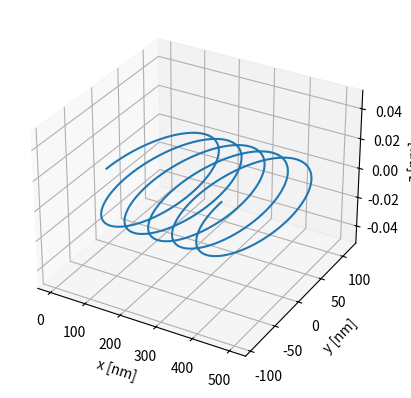

Source code (Python):
import numpy as np
from mpl_toolkits.mplot3d import Axes3D
import matplotlib.pyplot as plt
import math
import scipy.constants
from scipy.integrate import solve_ivp

mass = scipy.constants.m_p #kg
position = [0, 0, 0] #m
velocity = [0, 10, 0] #m/s
charge = scipy.constants.e #C


def b(x, y, z):
  
  b = np.array([0, 0, 1]) #T

  return b

def e(x, y, z):
  
  e = np.array([0, 1, 0]) #V/m

  return e


def lorentz_force(q, v, E, B):
    v = np.array(v)
    E = np.array(E)
    B = np.array(B)
    force = q * (E + np.cross(v, B))
    return force

def f(t, state, m, q):
   x, y, z, vx, vy, vz = state
   pos = state[0:3]
   vel = state[3:6]
   B_field = b(pos[0], pos[1], pos[2])
   E_field = e(pos[0], pos[1], pos[2])
   force = lorentz_force(q, vel, E_field, B_field)
   return np.concatenate([vel, force/m])

tau_c = (2*scipy.constants.pi*mass)/(abs(charge)*np.linalg.norm(b(position[0], position[1], position[2])))
sol = solve_ivp(f, (0,5*tau_c), np.concatenate([position, velocity]), args=(mass, charge),  max_step=tau_c/200, atol=10**(-15),rtol=10**(-15))

for i in range (3):
   print(sol.y[i])
print(f"period: {tau_c}")

fig = plt.figure()
ax = fig.add_subplot(projection='3d')

t = np.linspace(0, 5*tau_c, 1000)
ax.plot(sol.y[0]*1e9, sol.y[1]*1e9, sol.y[2]*1e9)

ax.set_xlabel("x [nm]")
ax.set_ylabel("y [nm]")
ax.set_zlabel("z [nm]")
plt.show()










# def step(p, v, m, q, steptime):
#     B_field = b(p[0], p[1], p[2])
#     E_field = e(p[0], p[1], p[2])
#     force = lorentz_force(q, v, E_field, B_field)
#     accel = force/m
#     velocity = solve_ivp(accel, steptime, np.array(v))
#     position = solve_ivp(velocity, steptime, np.array(p))

#     return position, velocity


# for i in range (5):
#    print(f"velocity_{i}:{step(position, velocity, mass, charge, tstep)[1]}")
#    position, velocity = step(position, velocity, mass, charge, tstep)
